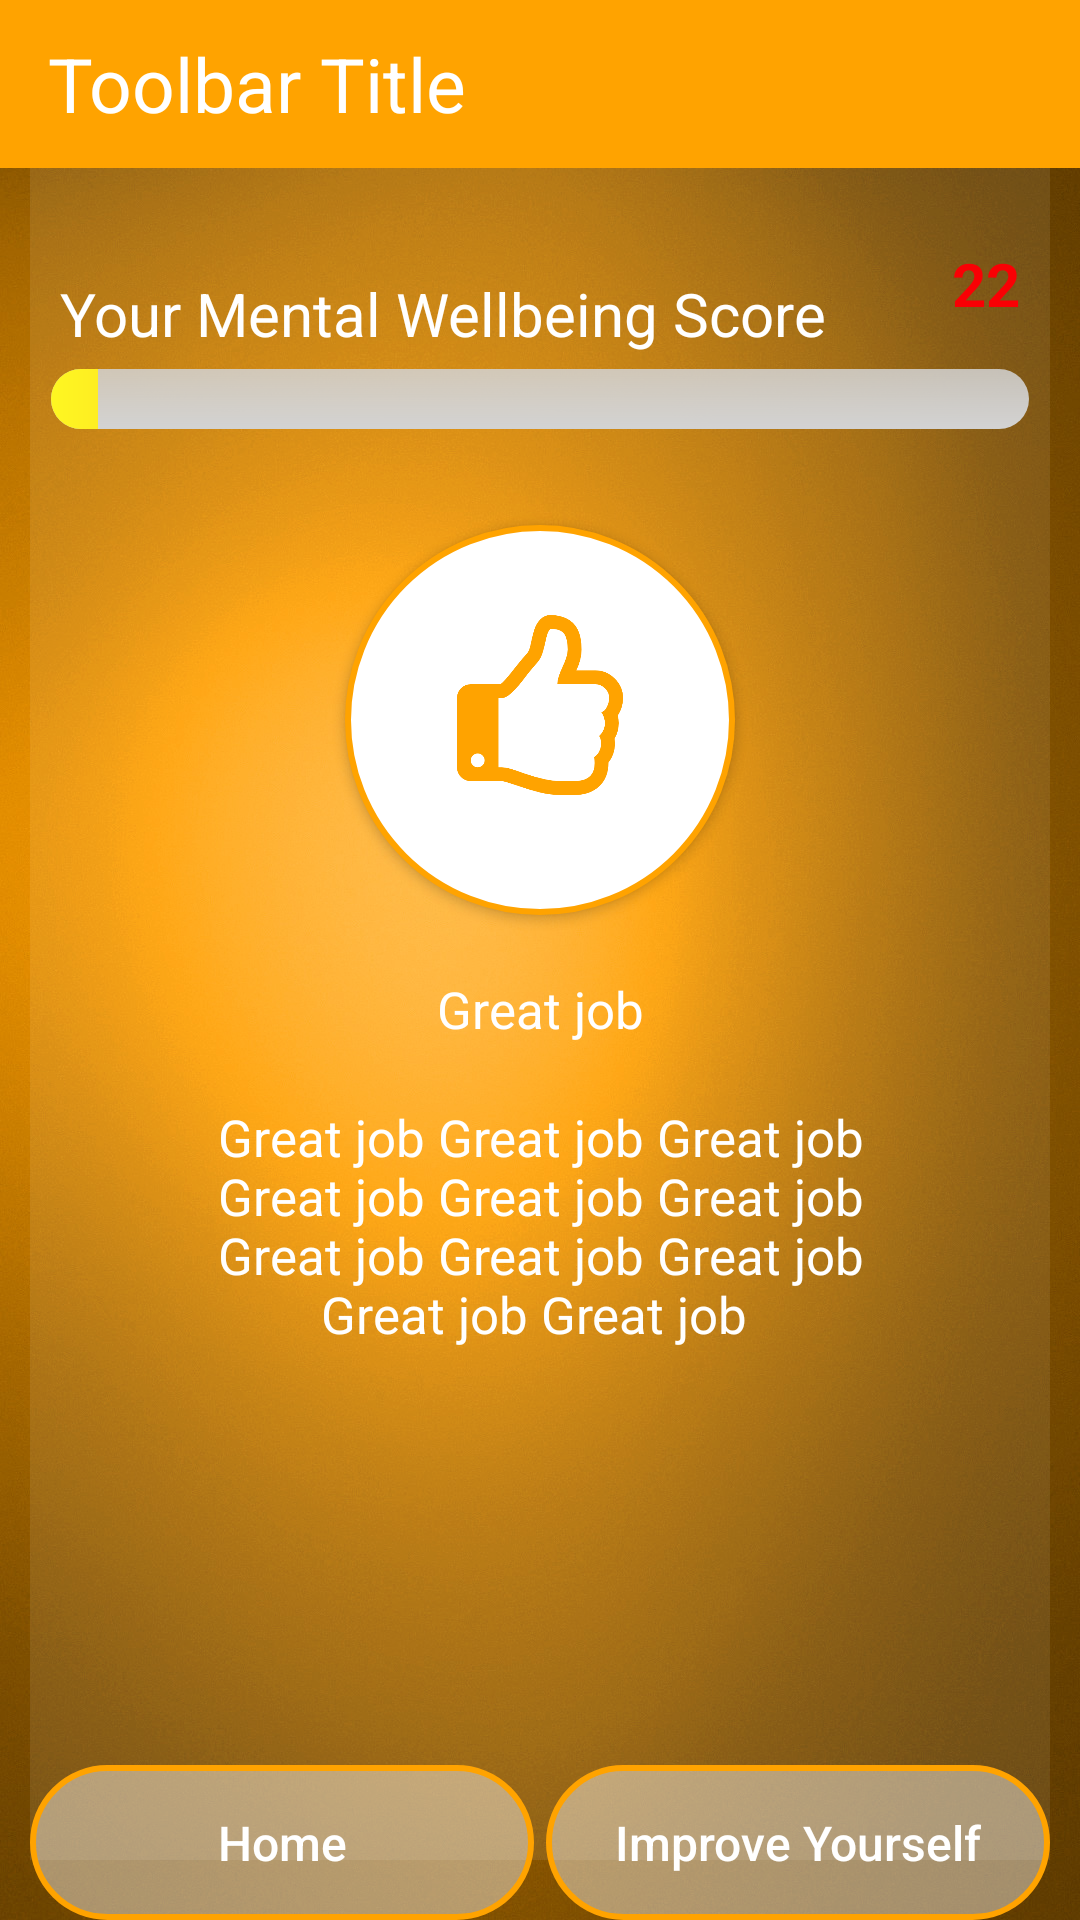

The Android layout XML behind this screen, and the referenced resources:
<!-- AndroidManifest.xml: application theme AppTheme -->
<!-- res/layout/depression_result_2.xml -->
<?xml version="1.0" encoding="utf-8"?>
<android.support.constraint.ConstraintLayout xmlns:android="http://schemas.android.com/apk/res/android"
    xmlns:app="http://schemas.android.com/apk/res-auto"
    xmlns:tools="http://schemas.android.com/tools"
    android:layout_width="match_parent"
    android:layout_height="match_parent"
    android:background="@drawable/depression_background">


    <include
        android:id="@+id/mCustomToolbar"
        layout="@layout/toolbar"
        app:layout_constraintBottom_toTopOf="@+id/relative1"
        app:layout_constraintHorizontal_bias="0.5"
        app:layout_constraintStart_toStartOf="parent"
        app:layout_constraintTop_toTopOf="parent"
        app:layout_constraintVertical_chainStyle="packed" />


    <RelativeLayout
        android:id="@+id/relative1"
        android:layout_width="0dp"
        android:layout_height="0dp"
        android:layout_marginBottom="20dp"
        android:layout_marginLeft="10dp"
        android:layout_marginRight="10dp"
        android:layout_marginTop="0dp"
        android:background="#16ffffff"
        app:layout_constraintBottom_toBottomOf="parent"
        app:layout_constraintEnd_toEndOf="parent"
        app:layout_constraintStart_toStartOf="parent"
        app:layout_constraintTop_toBottomOf="@+id/mCustomToolbar"
        app:layout_constraintVertical_bias="0">

        <TextView
            android:id="@+id/textView"
            android:layout_width="wrap_content"
            android:layout_height="wrap_content"
            android:layout_marginLeft="10dp"
            android:layout_marginTop="25dp"
            android:paddingTop="10dp"
            android:text="Your Mental Wellbeing Score"
            android:textColor="@android:color/white"
            android:textSize="@dimen/big_text_second" />


        <ProgressBar
            android:id="@+id/progressBar"
            style="?android:attr/progressBarStyleHorizontal"
            android:layout_width="match_parent"
            android:layout_height="20dp"
            android:layout_below="@id/textView_score"
            android:layout_marginLeft="7dp"
            android:layout_marginRight="7dp"
            android:layout_marginTop="15dp"
            android:max="21"
            android:progress="1"
            android:progressDrawable="@drawable/custom_progress3" />

        <TextView
            android:id="@+id/textView_score"
            android:layout_width="wrap_content"
            android:layout_height="wrap_content"
            android:layout_alignParentRight="true"
            android:layout_marginRight="10dp"
            android:layout_marginTop="20dp"
            android:background="@drawable/polygon1"
            android:backgroundTint="#fef820"
            android:gravity="center|center_horizontal"
            android:paddingTop="5dp"
            android:text="22"
            android:textColor="#f90004"
            android:textSize="20dp"
            android:textStyle="bold" />

        <TextView
            android:id="@+id/textView_2"
            android:layout_width="wrap_content"
            android:layout_height="wrap_content"
            android:layout_alignLeft="@+id/progressBar"
            android:layout_below="@+id/progressBar"
            android:textColor="#fff" />

        <TextView
            android:id="@+id/textView_4"
            android:layout_width="wrap_content"
            android:layout_height="wrap_content"
            android:layout_alignRight="@+id/progressBar"
            android:layout_below="@+id/progressBar"
            android:textColor="#fff" />

        <Button
            android:id="@+id/like"
            android:layout_width="130dp"
            android:layout_height="130dp"
            android:layout_below="@+id/textView_2"
            android:layout_centerHorizontal="true"
            android:layout_marginTop="13dp"
            android:background="@drawable/rectangle_round_corner_filled_for_home_page_button"
            android:drawableTint="@color/orange2"
            android:drawableTop="@drawable/thumbs_up1"
            android:padding="30dp" />

        <TextView
            android:id="@+id/textView_5"
            android:layout_width="match_parent"
            android:layout_height="wrap_content"
            android:layout_below="@+id/like"
            android:layout_marginTop="20dp"
            android:gravity="center_horizontal"
            android:text="Great job"
            android:textColor="#fff"
            android:textSize="17dp" />

        <TextView
            android:id="@+id/textView_6"
            android:layout_width="match_parent"
            android:layout_height="wrap_content"
            android:layout_below="@+id/textView_5"
            android:layout_marginLeft="40dp"
            android:layout_marginRight="40dp"
            android:layout_marginTop="20dp"
            android:gravity="center_horizontal"
            android:text="Great job Great job Great job Great job Great job Great job Great job Great job Great job Great job Great job "
            android:textColor="#fff"
            android:textSize="17dp" />

    </RelativeLayout>


    <Button
        android:id="@+id/buttonImroveYourself"
        android:layout_width="0dp"
        android:layout_height="wrap_content"
        android:background="@drawable/rectangle_round_corner_filled_4"
        android:paddingBottom="15dp"
        android:paddingTop="15dp"
        android:layout_marginLeft="10dp"
        android:layout_marginRight="2dp"
        android:text="Home"
        android:textAllCaps="false"
        android:textColor="@android:color/white"
        android:textSize="@dimen/button_text_size"
        android:textStyle="normal"
        app:layout_constraintLeft_toLeftOf="parent"
        app:layout_constraintBottom_toBottomOf="parent"
        app:layout_constraintRight_toLeftOf="@+id/buttonHome"
        app:layout_constraintHorizontal_chainStyle="spread" />


    <Button
        android:id="@+id/buttonHome"
        android:layout_width="0dp"
        android:layout_height="wrap_content"
        android:layout_marginTop="53dp"
        android:layout_marginRight="10dp"
        android:layout_marginLeft="2dp"
        android:background="@drawable/rectangle_round_corner_filled_4"
        android:paddingBottom="15dp"
        android:paddingTop="15dp"
        android:text="Improve Yourself"
        android:textAllCaps="false"
        android:textColor="@android:color/white"
        android:textSize="@dimen/button_text_size"
        android:textStyle="normal"
        app:layout_constraintLeft_toRightOf="@+id/buttonImroveYourself"
        app:layout_constraintRight_toRightOf="parent"
        app:layout_constraintBottom_toBottomOf="parent" />

</android.support.constraint.ConstraintLayout>
<!-- res/layout/toolbar.xml (included above) -->
<?xml version="1.0" encoding="utf-8"?>
<android.support.v7.widget.Toolbar
    xmlns:android="http://schemas.android.com/apk/res/android"
    android:layout_width="match_parent"
    android:layout_height="wrap_content"
    android:layout_marginBottom="50dp"
    android:background="@color/orange2">

    <TextView
        android:id="@+id/toolBarTextView"
        android:layout_width="match_parent"
        android:layout_height="match_parent"
        android:textSize="@dimen/big_text"
        android:text="Toolbar Title"
        android:textColor="@android:color/white"/>
</android.support.v7.widget.Toolbar>
<!-- resources referenced by this layout -->
<resources>
  <color name="orange2">#ffa300</color>
  <dimen name="big_text">25sp</dimen>
  <dimen name="big_text_second">20sp</dimen>
  <dimen name="button_text_size">16dp</dimen>
  <!-- drawable custom_progress3 (drawable) -->
  <layer-list xmlns:android="http://schemas.android.com/apk/res/android">
  
      
      <item android:id="@android:id/background">
          <shape>
              <gradient
                  android:startColor="#dad2d2d2"
                  android:centerColor="#d2d2d2"
                  android:centerY="1.0"
                  android:endColor="#d2d2d2"
                  android:angle="270"
                  />
              <corners android:radius="15dp"/>
          </shape>
      </item>
  
      
      <item android:id="@android:id/progress">
          <clip>
              <shape>
                  <gradient
                      android:startColor="#fef722"
                      android:centerColor="#ff301d"
                      android:endColor="#ff301d"
                      android:centerY="1.0"
                      android:angle="0"
                      />
                  <corners android:radius="15dp"/>
              </shape>
          </clip>
      </item>
  </layer-list>
  <!-- drawable depression_background: jpg bitmap (drawable-xxhdpi, 265546 bytes) -->
  <!-- drawable polygon1 (drawable) -->
  <?xml version="1.0" encoding="utf-8"?>
  <layer-list xmlns:android="http://schemas.android.com/apk/res/android">
      <item
          android:id="@+id/half_overlay"
          android:drawable="@drawable/polygon"
          android:width="45dp"
          android:height="45dp"
          />
  </layer-list>
  <!-- drawable rectangle_round_corner_filled_4 (drawable) -->
  <?xml version="1.0" encoding="utf-8"?>
  <shape xmlns:android="http://schemas.android.com/apk/res/android"
      android:shape="rectangle">
  
  
      <solid
          android:color="#6cffffff"/>
      <corners android:radius="1000dp"/>
      <stroke android:width="2dp"
          android:color="@color/orange2"/>
  </shape>
  <!-- drawable rectangle_round_corner_filled_for_home_page_button (drawable) -->
  <?xml version="1.0" encoding="utf-8"?>
  <shape xmlns:android="http://schemas.android.com/apk/res/android"
      android:shape="rectangle">
      
  
      <solid
          android:color="@color/homebutton_background"/>
      <corners android:radius="1000dp"/>
      <stroke android:width="2dp"
          android:color="@color/orange2"/>
  </shape>
  
  
  
  
  
  
  
  
  
  
  
  
      
  <!-- drawable thumbs_up1 (drawable-mdpi) -->
  <?xml version="1.0" encoding="utf-8"?>
  <layer-list xmlns:android="http://schemas.android.com/apk/res/android">
  
      <item
          android:id="@+id/half_overlay"
          android:drawable="@drawable/thumbs_up"
          android:width="60dp"
          android:height="60dp"
          />
  </layer-list>
  <style name="AppTheme" parent="Theme.AppCompat.Light.DarkActionBar">
          
          <item name="colorPrimary">@color/colorPrimary</item>
          <item name="colorPrimaryDark">@color/colorPrimaryDark</item>
          <item name="colorAccent">@color/colorAccent</item>
  
  
          <item name="windowActionBar">false</item>
          <item name="windowNoTitle">true</item>
  
          
      </style>
  <color name="homebutton_background">#ffffff</color>
  <!-- drawable thumbs_up: png bitmap (drawable, 10429 bytes) -->
  <color name="colorPrimary">#ffa300</color>
  <color name="colorPrimaryDark">#a76b00</color>
  <color name="colorAccent">#FF4081</color>
</resources>
